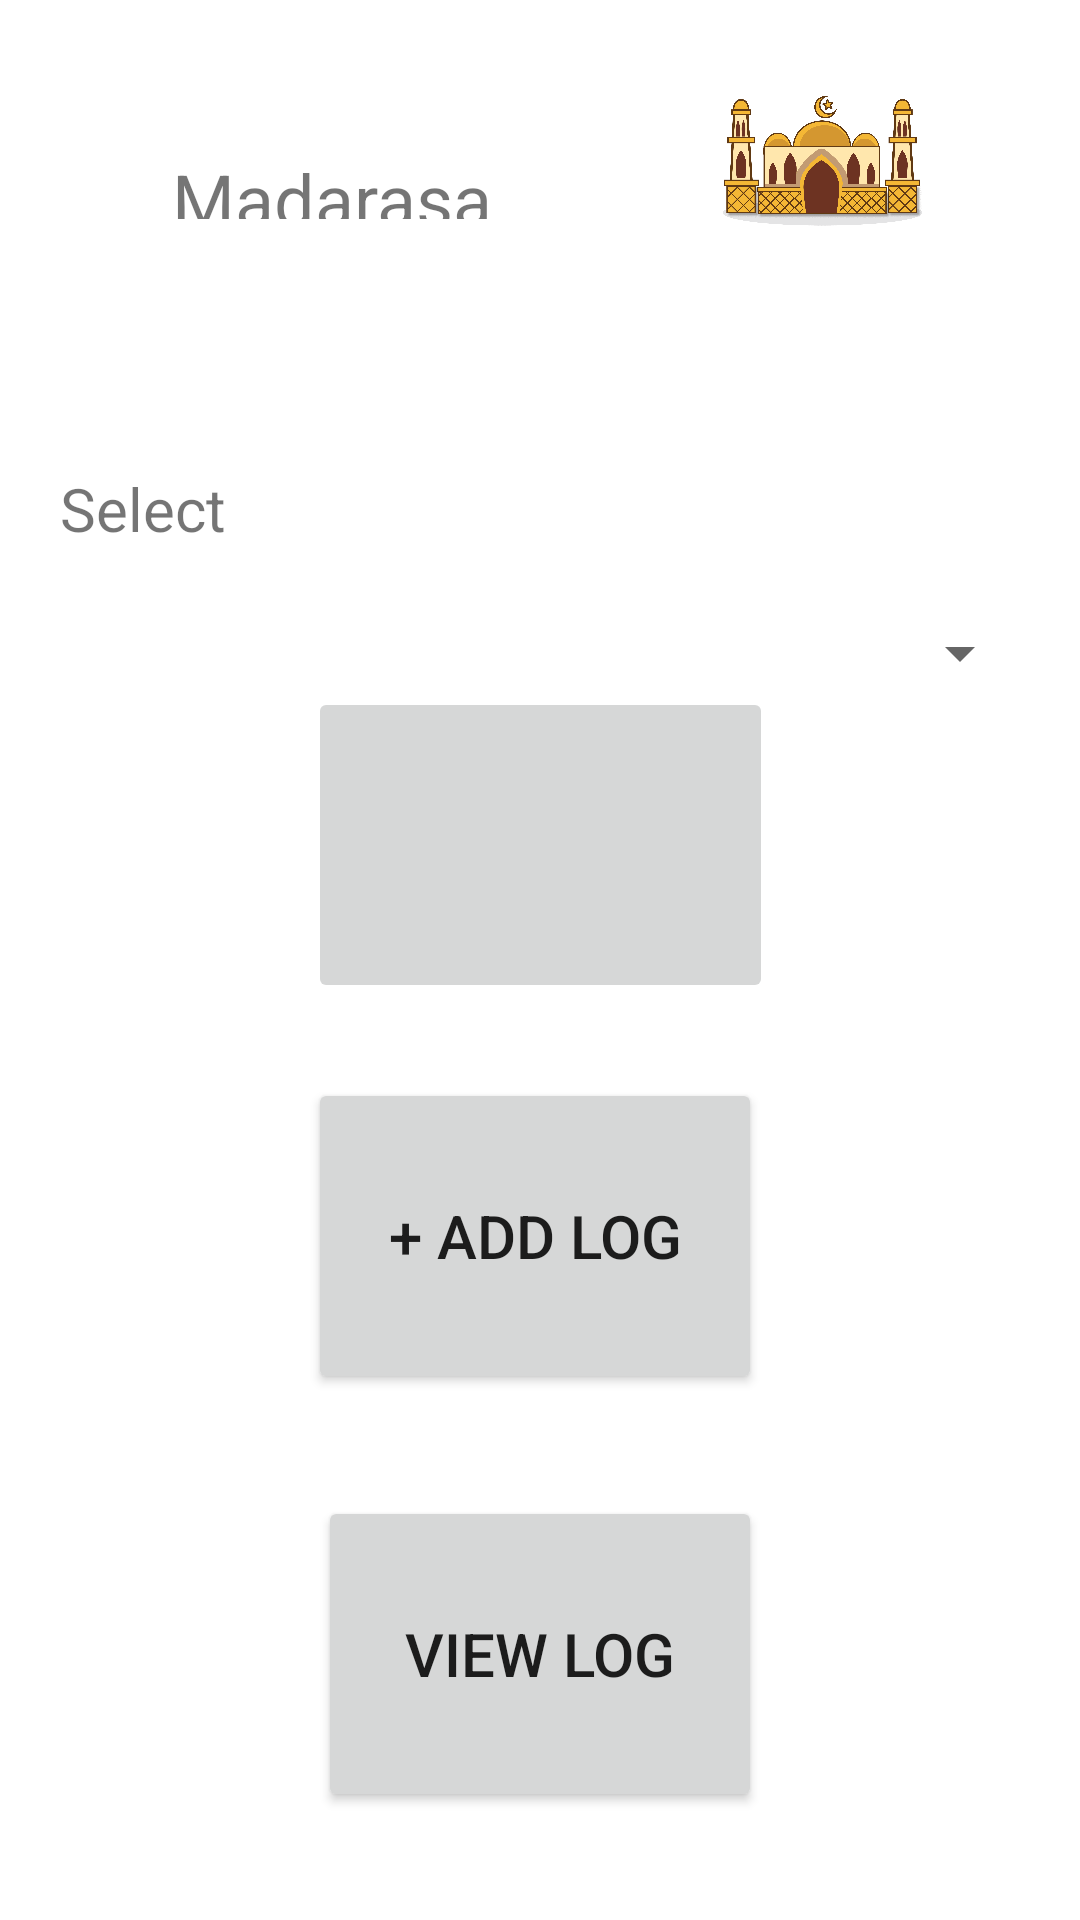

Here is an Android app screen rendered from its layout file. Give the layout XML and the strings, colors and styles it references.
<!-- AndroidManifest.xml: activity theme Theme.MadarasaLog.NoActionBar -->
<!-- res/layout/activity_main.xml -->
<?xml version="1.0" encoding="utf-8"?>
<androidx.constraintlayout.widget.ConstraintLayout xmlns:android="http://schemas.android.com/apk/res/android"
    xmlns:app="http://schemas.android.com/apk/res-auto"
    xmlns:tools="http://schemas.android.com/tools"
    android:layout_width="match_parent"
    android:layout_height="match_parent">

    <Spinner
        android:id="@+id/std_spinner"
        android:layout_width="0dp"
        android:layout_height="0dp"
        android:layout_marginStart="16dp"
        android:layout_marginEnd="16dp"
        android:layout_marginBottom="411dp"
        app:layout_constraintBottom_toBottomOf="parent"
        app:layout_constraintEnd_toEndOf="parent"
        app:layout_constraintStart_toStartOf="parent"
        app:layout_constraintTop_toBottomOf="@+id/textView2" />

    <TextView
        android:id="@+id/textView2"
        android:layout_width="111dp"
        android:layout_height="0dp"
        android:layout_marginStart="20dp"
        android:layout_marginBottom="27dp"
        android:text="Select"
        android:textSize="20sp"
        app:layout_constraintBottom_toTopOf="@+id/std_spinner"
        app:layout_constraintStart_toStartOf="parent"
        app:layout_constraintTop_toBottomOf="@+id/madarasa" />

    <TextView
        android:id="@+id/madarasa"
        android:layout_width="0dp"
        android:layout_height="0dp"
        android:layout_marginStart="38dp"
        android:layout_marginTop="50dp"
        android:layout_marginEnd="17dp"
        android:layout_marginBottom="83dp"
        android:text="Madarasa Log"
        android:textAlignment="center"
        android:textFontWeight="@integer/material_motion_duration_long_2"
        android:textSize="24sp"
        app:layout_constraintBottom_toTopOf="@+id/textView2"
        app:layout_constraintEnd_toStartOf="@+id/imageView"
        app:layout_constraintStart_toStartOf="parent"
        app:layout_constraintTop_toTopOf="parent" />

    <ImageButton
        android:id="@+id/std_add"
        android:layout_width="155dp"
        android:layout_height="0dp"
        android:layout_marginBottom="25dp"
        android:textAlignment="center"
        app:layout_constraintBottom_toTopOf="@+id/add_log"
        app:layout_constraintEnd_toEndOf="parent"
        app:layout_constraintStart_toStartOf="parent"
        app:layout_constraintTop_toBottomOf="@+id/std_spinner"
        app:srcCompat="@drawable/ic_baseline_person_add_24" />

    <Button
        android:id="@+id/add_log"
        android:layout_width="0dp"
        android:layout_height="0dp"
        android:layout_marginBottom="34dp"
        android:text="+ Add Log"
        android:textSize="20sp"
        app:layout_constraintBottom_toTopOf="@+id/vw_log"
        app:layout_constraintEnd_toEndOf="@+id/vw_log"
        app:layout_constraintStart_toStartOf="@+id/std_add"
        app:layout_constraintTop_toBottomOf="@+id/std_add" />

    <Button
        android:id="@+id/vw_log"
        android:layout_width="148dp"
        android:layout_height="0dp"
        android:layout_marginBottom="36dp"
        android:text="View Log"
        android:textSize="20sp"
        app:layout_constraintBottom_toBottomOf="parent"
        app:layout_constraintEnd_toEndOf="parent"
        app:layout_constraintStart_toStartOf="parent"
        app:layout_constraintTop_toBottomOf="@+id/add_log" />

    <ImageView
        android:id="@+id/imageView"
        android:layout_width="0dp"
        android:layout_height="0dp"
        android:layout_marginTop="16dp"
        android:layout_marginEnd="16dp"
        android:layout_marginBottom="115dp"
        app:layout_constraintBottom_toTopOf="@+id/std_spinner"
        app:layout_constraintEnd_toEndOf="parent"
        app:layout_constraintStart_toEndOf="@+id/madarasa"
        app:layout_constraintTop_toTopOf="parent"
        app:srcCompat="@drawable/madarasa" />
</androidx.constraintlayout.widget.ConstraintLayout>
<!-- resources referenced by this layout -->
<resources>
  <!-- drawable madarasa: png bitmap (drawable, 76293 bytes) -->
  <style name="Theme.MadarasaLog.NoActionBar">
          <item name="windowActionBar">false</item>
          <item name="windowNoTitle">true</item>
      </style>
</resources>
